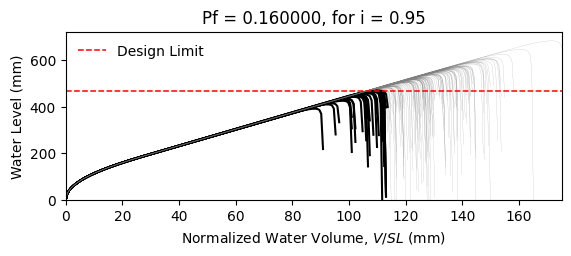

Source data for this figure (header and first rows):
W14X22, L = 360.0 in, slope = 0.020833333333333332 in/in, dead load = 6.944444444444444e-05 kip/in…
zwlim AISC Appendix 2, zwlim DAMP, zwlim Proposed for ASCE 7, zwlim Neglect Ponding, dhnom Denver, dhnom New York, dhnom New Orleans, dh Denver, dh New York, dh New Orleans, dmax
15.16, 15.45, 13.32, 15.16, 4.436, 4.436, 4.436, 7.491, 7.491, 7.491, 22.05, Safe, 
15.16, 15.45, 13.32, 15.16, 4.436, 4.436, 4.436, 7.491, 7.491, 7.491, 19.26, Safe, 
15.16, 15.45, 13.32, 15.16, 4.436, 4.436, 4.436, 7.491, 7.491, 7.491, 18.53, Safe, 
15.16, 15.45, 13.32, 15.16, 4.436, 4.436, 4.436, 7.491, 7.491, 7.491, 21.77, Safe, 
15.16, 15.45, 13.32, 15.16, 4.436, 4.436, 4.436, 7.491, 7.491, 7.491, 18.28, Fail, 
15.16, 15.45, 13.32, 15.16, 4.436, 4.436, 4.436, 7.491, 7.491, 7.491, 26.93, Safe, 
15.16, 15.45, 13.32, 15.16, 4.436, 4.436, 4.436, 7.491, 7.491, 7.491, 20.34, Safe, 
15.16, 15.45, 13.32, 15.16, 4.436, 4.436, 4.436, 7.491, 7.491, 7.491, 18.45, Fail, 
15.16, 15.45, 13.32, 15.16, 4.436, 4.436, 4.436, 7.491, 7.491, 7.491, 21.27, Safe, 
15.16, 15.45, 13.32, 15.16, 4.436, 4.436, 4.436, 7.491, 7.491, 7.491, 19.99, Safe, 
15.16, 15.45, 13.32, 15.16, 4.436, 4.436, 4.436, 7.491, 7.491, 7.491, 17.63, Fail, 
15.16, 15.45, 13.32, 15.16, 4.436, 4.436, 4.436, 7.491, 7.491, 7.491, 17.02, Fail, 
15.16, 15.45, 13.32, 15.16, 4.436, 4.436, 4.436, 7.491, 7.491, 7.491, 21.46, Safe, 
15.16, 15.45, 13.32, 15.16, 4.436, 4.436, 4.436, 7.491, 7.491, 7.491, 18.86, Safe, 
15.16, 15.45, 13.32, 15.16, 4.436, 4.436, 4.436, 7.491, 7.491, 7.491, 21.86, Safe, 
15.16, 15.45, 13.32, 15.16, 4.436, 4.436, 4.436, 7.491, 7.491, 7.491, 19.86, Safe, 
15.16, 15.45, 13.32, 15.16, 4.436, 4.436, 4.436, 7.491, 7.491, 7.491, 20.52, Safe, 
15.16, 15.45, 13.32, 15.16, 4.436, 4.436, 4.436, 7.491, 7.491, 7.491, 22.45, Safe, 
15.16, 15.45, 13.32, 15.16, 4.436, 4.436, 4.436, 7.491, 7.491, 7.491, 18.39, Fail, 
15.16, 15.45, 13.32, 15.16, 4.436, 4.436, 4.436, 7.491, 7.491, 7.491, 19.33, Safe, 
15.16, 15.45, 13.32, 15.16, 4.436, 4.436, 4.436, 7.491, 7.491, 7.491, 18.3, Fail, 
15.16, 15.45, 13.32, 15.16, 4.436, 4.436, 4.436, 7.491, 7.491, 7.491, 21.69, Safe, 
15.16, 15.45, 13.32, 15.16, 4.436, 4.436, 4.436, 7.491, 7.491, 7.491, 22.57, Safe, 
15.16, 15.45, 13.32, 15.16, 4.436, 4.436, 4.436, 7.491, 7.491, 7.491, 20.09, Safe, 
15.16, 15.45, 13.32, 15.16, 4.436, 4.436, 4.436, 7.491, 7.491, 7.491, 19.21, Safe, 
15.16, 15.45, 13.32, 15.16, 4.436, 4.436, 4.436, 7.491, 7.491, 7.491, 16.95, Fail, 
15.16, 15.45, 13.32, 15.16, 4.436, 4.436, 4.436, 7.491, 7.491, 7.491, 21.16, Safe, 
15.16, 15.45, 13.32, 15.16, 4.436, 4.436, 4.436, 7.491, 7.491, 7.491, 20.85, Safe, 
15.16, 15.45, 13.32, 15.16, 4.436, 4.436, 4.436, 7.491, 7.491, 7.491, 18.47, Fail, 
15.16, 15.45, 13.32, 15.16, 4.436, 4.436, 4.436, 7.491, 7.491, 7.491, 23.29, Safe, 
15.16, 15.45, 13.32, 15.16, 4.436, 4.436, 4.436, 7.491, 7.491, 7.491, 20.47, Safe, 
15.16, 15.45, 13.32, 15.16, 4.436, 4.436, 4.436, 7.491, 7.491, 7.491, 21.19, Safe, 
15.16, 15.45, 13.32, 15.16, 4.436, 4.436, 4.436, 7.491, 7.491, 7.491, 19.03, Safe, 
15.16, 15.45, 13.32, 15.16, 4.436, 4.436, 4.436, 7.491, 7.491, 7.491, 22.61, Safe, 
15.16, 15.45, 13.32, 15.16, 4.436, 4.436, 4.436, 7.491, 7.491, 7.491, 21.51, Safe, 
15.16, 15.45, 13.32, 15.16, 4.436, 4.436, 4.436, 7.491, 7.491, 7.491, 18.4, Fail, 
15.16, 15.45, 13.32, 15.16, 4.436, 4.436, 4.436, 7.491, 7.491, 7.491, 20.82, Safe, 
15.16, 15.45, 13.32, 15.16, 4.436, 4.436, 4.436, 7.491, 7.491, 7.491, 21.17, Safe, 
15.16, 15.45, 13.32, 15.16, 4.436, 4.436, 4.436, 7.491, 7.491, 7.491, 22.06, Safe, 
15.16, 15.45, 13.32, 15.16, 4.436, 4.436, 4.436, 7.491, 7.491, 7.491, 17.83, Fail, 
15.16, 15.45, 13.32, 15.16, 4.436, 4.436, 4.436, 7.491, 7.491, 7.491, 22.53, Safe, 
15.16, 15.45, 13.32, 15.16, 4.436, 4.436, 4.436, 7.491, 7.491, 7.491, 19.04, Safe, 
15.16, 15.45, 13.32, 15.16, 4.436, 4.436, 4.436, 7.491, 7.491, 7.491, 19.99, Safe, 
15.16, 15.45, 13.32, 15.16, 4.436, 4.436, 4.436, 7.491, 7.491, 7.491, 19.51, Safe, 
15.16, 15.45, 13.32, 15.16, 4.436, 4.436, 4.436, 7.491, 7.491, 7.491, 22.27, Safe, 
15.16, 15.45, 13.32, 15.16, 4.436, 4.436, 4.436, 7.491, 7.491, 7.491, 17.42, Fail, 
15.16, 15.45, 13.32, 15.16, 4.436, 4.436, 4.436, 7.491, 7.491, 7.491, 20.33, Safe, 
15.16, 15.45, 13.32, 15.16, 4.436, 4.436, 4.436, 7.491, 7.491, 7.491, 19.03, Safe, 
15.16, 15.45, 13.32, 15.16, 4.436, 4.436, 4.436, 7.491, 7.491, 7.491, 20.39, Safe, 
15.16, 15.45, 13.32, 15.16, 4.436, 4.436, 4.436, 7.491, 7.491, 7.491, 18.59, Safe, 
15.16, 15.45, 13.32, 15.16, 4.436, 4.436, 4.436, 7.491, 7.491, 7.491, 21.72, Safe, 
15.16, 15.45, 13.32, 15.16, 4.436, 4.436, 4.436, 7.491, 7.491, 7.491, 16.34, Fail, 
15.16, 15.45, 13.32, 15.16, 4.436, 4.436, 4.436, 7.491, 7.491, 7.491, 20.45, Safe, 
15.16, 15.45, 13.32, 15.16, 4.436, 4.436, 4.436, 7.491, 7.491, 7.491, 19.01, Safe, 
15.16, 15.45, 13.32, 15.16, 4.436, 4.436, 4.436, 7.491, 7.491, 7.491, 23.17, Safe, 
15.16, 15.45, 13.32, 15.16, 4.436, 4.436, 4.436, 7.491, 7.491, 7.491, 18.91, Safe, 
15.16, 15.45, 13.32, 15.16, 4.436, 4.436, 4.436, 7.491, 7.491, 7.491, 20, Safe, 
15.16, 15.45, 13.32, 15.16, 4.436, 4.436, 4.436, 7.491, 7.491, 7.491, 18.88, Safe, 
15.16, 15.45, 13.32, 15.16, 4.436, 4.436, 4.436, 7.491, 7.491, 7.491, 17.1, Fail, 
... 142 more rows
